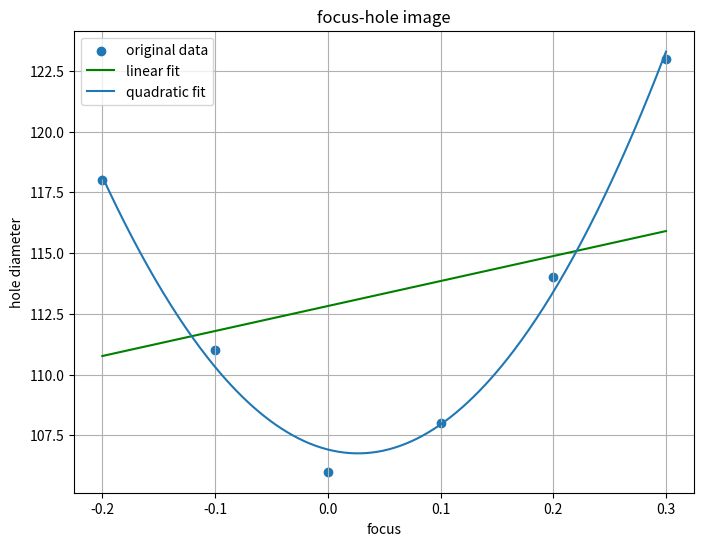

Python code for this plot:
import numpy as np
import matplotlib.pyplot as plt
from scipy.optimize import curve_fit

focus_data = np.array([-0.20, -0.10, 0.00, 0.10, 0.20, 0.30])
hole_data  = np.array([118.0, 111.0, 106.0, 108.0, 114.0, 123.0])
def linear_model(focus,a,b):
    return a*focus+b
def qua_model(focus,a,b,c):
    return a*focus**2+b*focus+c
params_lin,_=curve_fit(linear_model,focus_data,hole_data)
params_qua,_=curve_fit(qua_model,focus_data,hole_data)
focus_fine=np.linspace(-0.20,0.30,300)
hole_lin=linear_model(focus_fine,*params_lin)
hole_qua=qua_model(focus_fine,*params_qua)

plt.figure(figsize=(8,6))
plt.scatter(focus_data,hole_data,label='original data')
plt.plot(focus_fine,hole_lin,color='green',label='linear fit')
plt.plot(focus_fine,hole_qua,label='quadratic fit')
plt.xlabel('focus')
plt.ylabel('hole diameter')
plt.title("focus-hole image")
plt.legend()
plt.grid(True)
plt.show()
